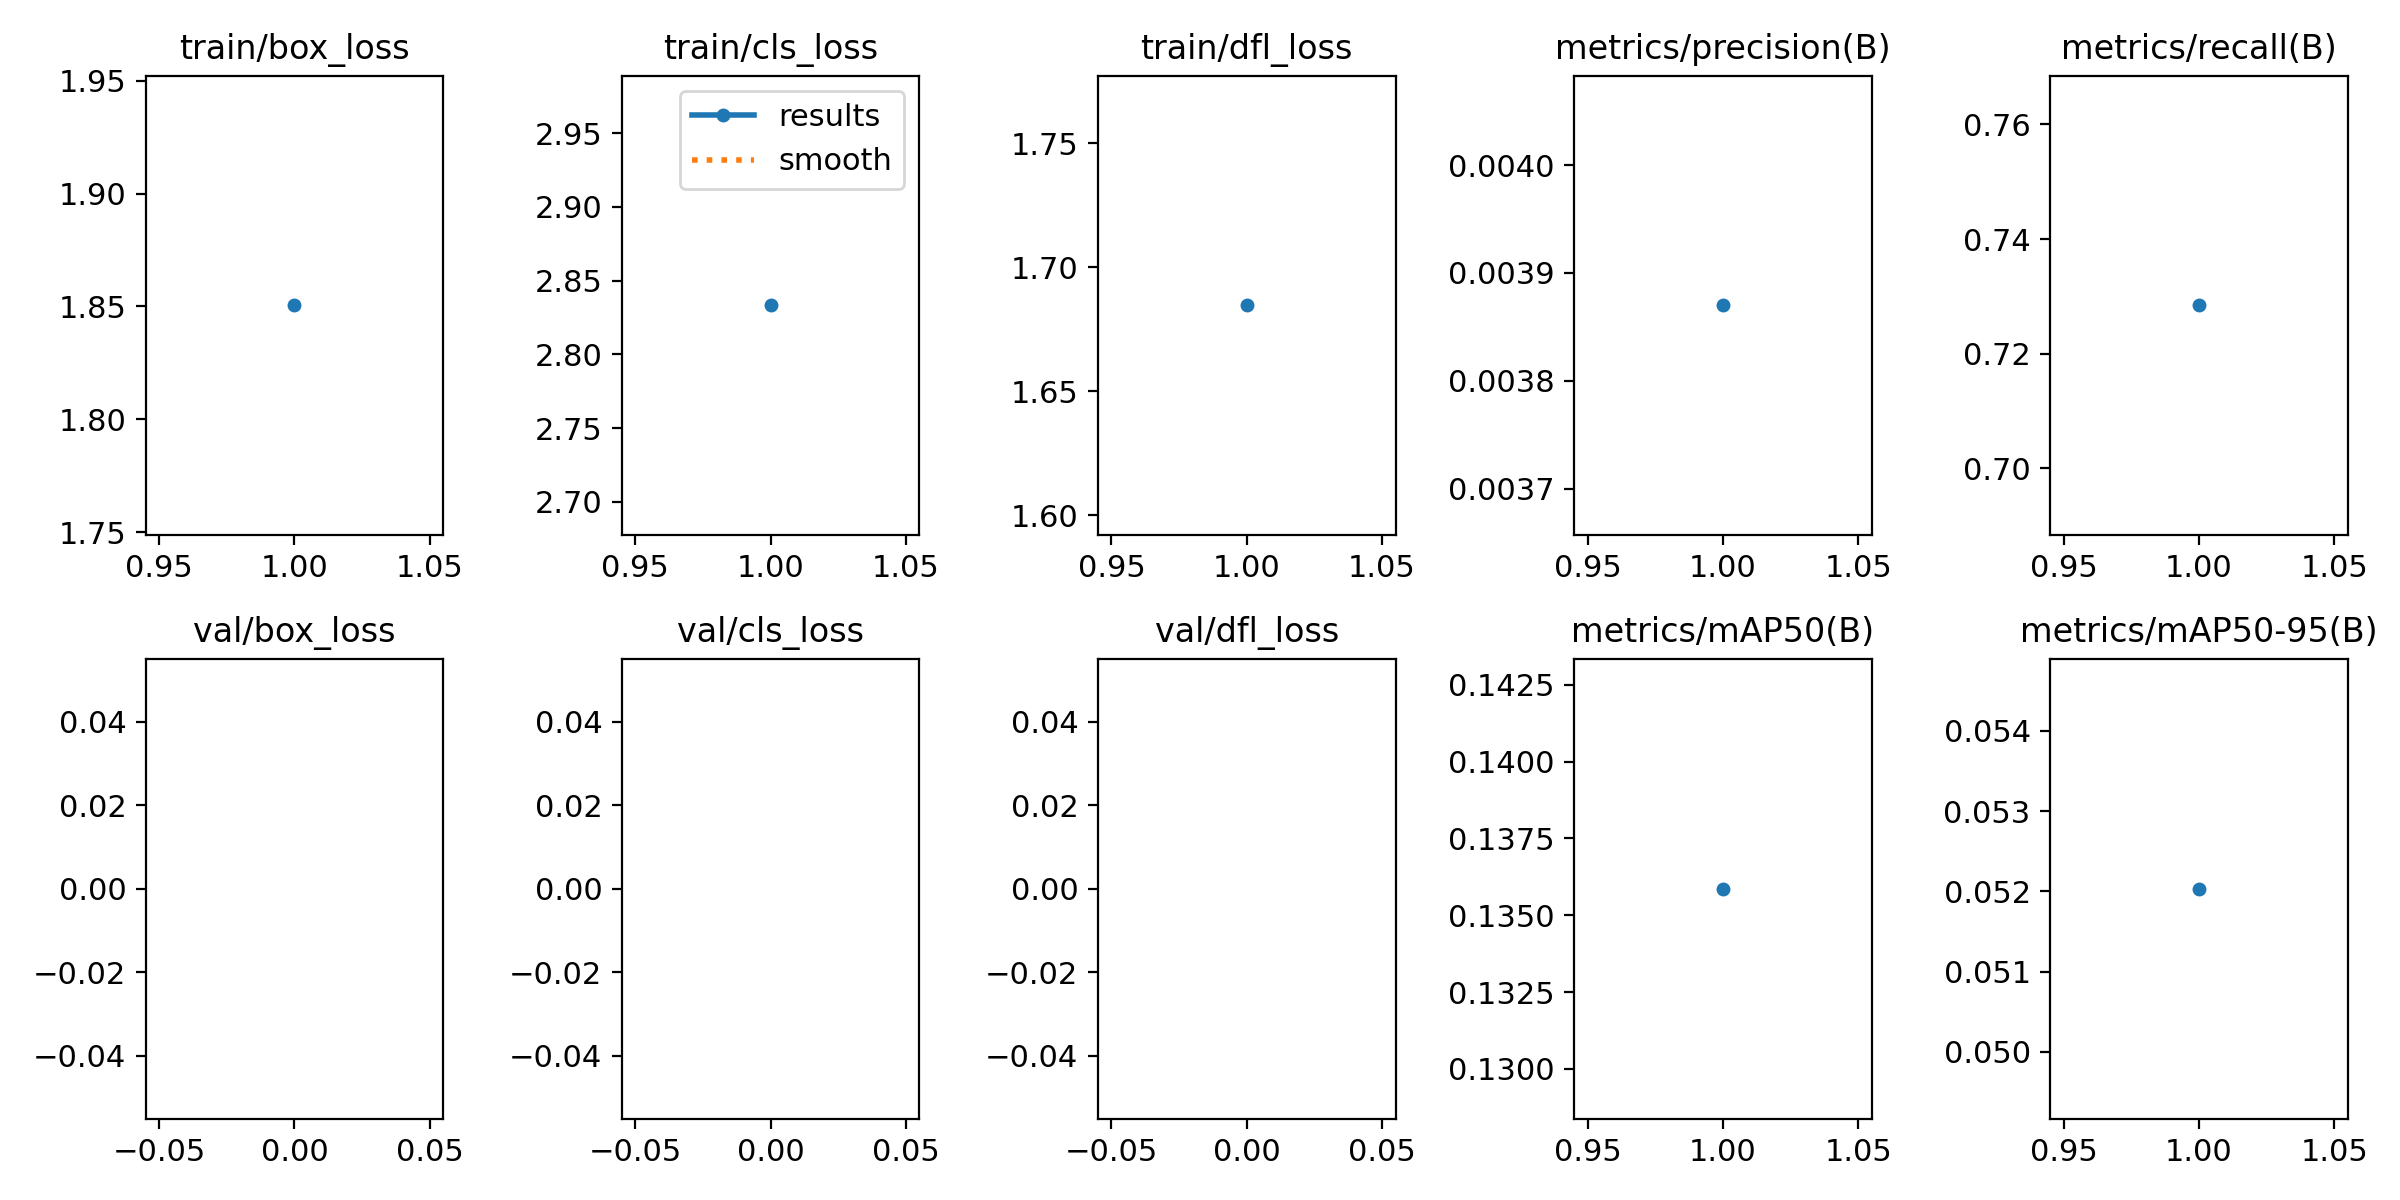

Data behind this chart, as committed beside it:
epoch, train/box_loss, train/cls_loss, train/dfl_loss, metrics/precision(B), metrics/recall(B), metrics/mAP50(B), metrics/mAP50-95(B), val/box_loss, val/cls_loss, val/dfl_loss, lr/pg0, lr/pg1, lr/pg2
1, 1.851, 2.833, 1.685, 0.00387, 0.7284, 0.1359, 0.05203, nan, nan, nan, 0.0006543, 0.0006543, 0.0006543
